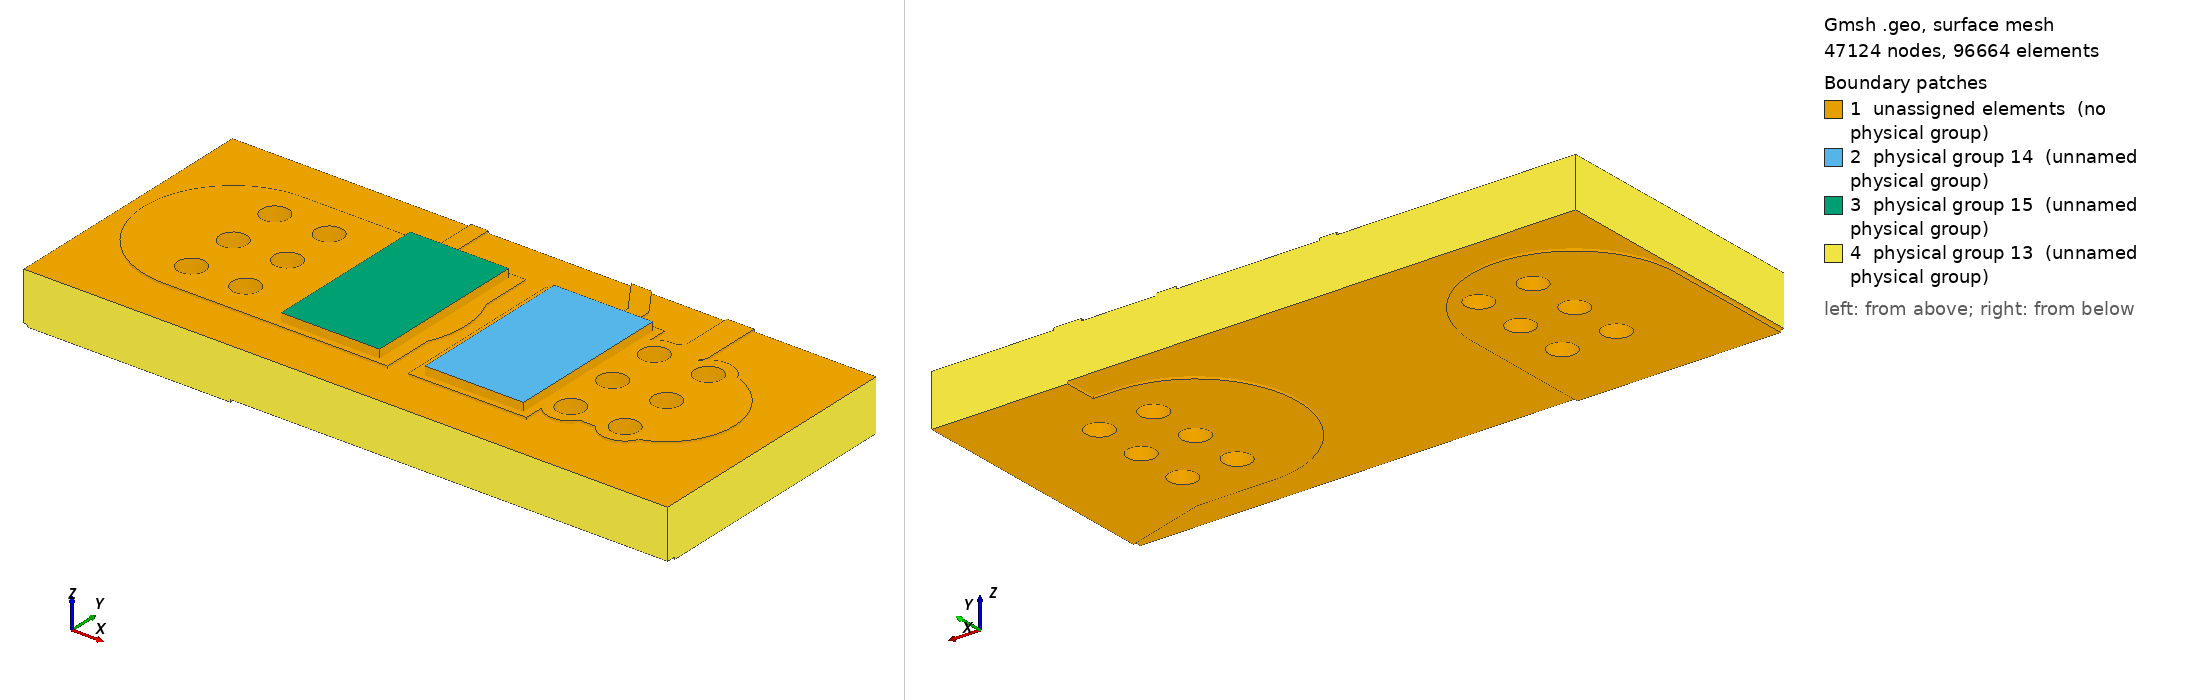

Gmsh geometry script, surface-meshed: 47124 nodes, 96664 surface elements. Boundary patches (legend numbers): 1 unassigned elements (no physical group), 2 physical group 14 (unnamed physical group), 3 physical group 15 (unnamed physical group), 4 physical group 13 (unnamed physical group). Left view from above one corner, right view from below the opposite corner. Legend entries are the model's physical surfaces; 'unassigned elements' are surfaces in no physical group. The drawing asked Gmsh for element sizes between 1% and 20% of the model's largest extent; the script's own settings can give other sizes.

=== local.geo (drawn) ===
SetFactory("OpenCASCADE");
Mesh.MshFileVersion=2.2;
Mesh.ElementOrder=1;
Mesh.CharacteristicLengthMin=0.000004000000000000001;
Mesh.CharacteristicLengthMax=0.00016;
Mesh.MeshSizeFromCurvature=32;
Mesh.MinimumCirclePoints=32;
Box(100)={0.0783,0.12935,0.00151,0.0035,0.0053,0.00007000000000000001};
Box(101)={0.0742,0.12935,0.00151,0.0035,0.0053,0.00007000000000000001};
Box(102)={0.08070000000000001,0.134825,0.00151,0.002322848466861331,0.0005,0.00007000000000000001};
Rotate {{0,0,1},{0.08070000000000001,0.135075,0},2.164769008666998} {Volume{102};}
Cylinder(103)={0.08070000000000001,0.135075,0.00151,0,0,0.00007000000000000001,0.00025};
Cylinder(104)={0.07940000000000001,0.137,0.00151,0,0,0.00007000000000000001,0.00025};
Box(105)={0.0839,0.13,0.00151,0.0032000000000000028,0.004,0.00007000000000000001};
Rotate {{0,0,1},{0.0839,0.132,0},3.141592653589793} {Volume{105};}
Cylinder(106)={0.0839,0.132,0.00151,0,0,0.00007000000000000001,0.002};
Cylinder(107)={0.08070000000000001,0.132,0.00151,0,0,0.00007000000000000001,0.002};
Box(108)={0.08070000000000001,0.1316,0.00151,0.0032526911934581248,0.0008,0.00007000000000000001};
Rotate {{0,0,1},{0.08070000000000001,0.132,0},0.7853981633974514} {Volume{108};}
Cylinder(109)={0.08070000000000001,0.132,0.00151,0,0,0.00007000000000000001,0.0004};
Cylinder(110)={0.083,0.1343,0.00151,0,0,0.00007000000000000001,0.0004};
Box(111)={0.083,0.13390000000000002,0.00151,0.008699999999999989,0.0008,0.00007000000000000001};
Rotate {{0,0,1},{0.083,0.1343,0},1.5707963267948966} {Volume{111};}
Cylinder(112)={0.083,0.1343,0.00151,0,0,0.00007000000000000001,0.0004};
Cylinder(113)={0.083,0.14300000000000002,0.00151,0,0,0.00007000000000000001,0.0004};
Box(114)={0.08070000000000001,0.13175,0.00151,0.0030749999999999888,0.0005,0.00007000000000000001};
Rotate {{0,0,1},{0.08070000000000001,0.132,0},1.5707963267948966} {Volume{114};}
Cylinder(115)={0.08070000000000001,0.132,0.00151,0,0,0.00007000000000000001,0.00025};
Cylinder(116)={0.08070000000000001,0.135075,0.00151,0,0,0.00007000000000000001,0.00025};
Box(117)={0.07529999999999999,0.13175,0.00151,0.005,0.0005,0.00007000000000000001};
Rotate {{0,0,1},{0.07529999999999999,0.132,0},1.5707963267948966} {Volume{117};}
Cylinder(118)={0.07529999999999999,0.132,0.00151,0,0,0.00007000000000000001,0.00025};
Cylinder(119)={0.07529999999999999,0.137,0.00151,0,0,0.00007000000000000001,0.00025};
Box(120)={0.0711,0.12935,0.00151,0.004200000000000003,0.0053,0.00007000000000000001};
Rotate {{0,0,1},{0.0711,0.132,0},0} {Volume{120};}
Cylinder(121)={0.0711,0.132,0.00151,0,0,0.00007000000000000001,0.00265};
Cylinder(122)={0.07529999999999999,0.132,0.00151,0,0,0.00007000000000000001,0.00265};
Cylinder(123)={0.0823,0.13040000000000002,0.00151,0,0,0.00007000000000000001,0.0007};
Cylinder(124)={0.0839,0.132,0.00151,0,0,0.00007000000000000001,0.0007};
Cylinder(125)={0.0839,0.1336,0.00151,0,0,0.00007000000000000001,0.0007};
Cylinder(126)={0.0839,0.13040000000000002,0.00151,0,0,0.00007000000000000001,0.0007};
Cylinder(127)={0.0823,0.1336,0.00151,0,0,0.00007000000000000001,0.0007};
Cylinder(128)={0.0823,0.132,0.00151,0,0,0.00007000000000000001,0.0007};
Cylinder(129)={0.0727,0.1336,0.00151,0,0,0.00007000000000000001,0.0007};
Cylinder(130)={0.0711,0.13040000000000002,0.00151,0,0,0.00007000000000000001,0.0007};
Cylinder(131)={0.0727,0.132,0.00151,0,0,0.00007000000000000001,0.0007};
Cylinder(132)={0.0711,0.132,0.00151,0,0,0.00007000000000000001,0.0007};
Cylinder(133)={0.0727,0.13040000000000002,0.00151,0,0,0.00007000000000000001,0.0007};
Cylinder(134)={0.0711,0.1336,0.00151,0,0,0.00007000000000000001,0.0007};
cu0[]=BooleanUnion{Volume{100};Delete;}{Volume{101,102,103,104,105,106,107,108,109,110,111,112,113,114,115,116,117,118,119,120,121,122,123,124,125,126,127,128,129,130,131,132,133,134};Delete;};
Box(135)={0.068,0.128,0.00151,0.019,0.008,0.00007000000000000001};
cu0[]=BooleanIntersection{Volume{cu0[]};Delete;}{Volume{135};Delete;};
Cylinder(136)={0.0823,0.13040000000000002,0.00151,0,0,0.00007000000000000001,0.0004};
Cylinder(137)={0.0839,0.132,0.00151,0,0,0.00007000000000000001,0.0004};
Cylinder(138)={0.0839,0.1336,0.00151,0,0,0.00007000000000000001,0.0004};
Cylinder(139)={0.0839,0.13040000000000002,0.00151,0,0,0.00007000000000000001,0.0004};
Cylinder(140)={0.0823,0.1336,0.00151,0,0,0.00007000000000000001,0.0004};
Cylinder(141)={0.0823,0.132,0.00151,0,0,0.00007000000000000001,0.0004};
Cylinder(142)={0.0727,0.1336,0.00151,0,0,0.00007000000000000001,0.0004};
Cylinder(143)={0.0711,0.13040000000000002,0.00151,0,0,0.00007000000000000001,0.0004};
Cylinder(144)={0.0727,0.132,0.00151,0,0,0.00007000000000000001,0.0004};
Cylinder(145)={0.0711,0.132,0.00151,0,0,0.00007000000000000001,0.0004};
Cylinder(146)={0.0727,0.13040000000000002,0.00151,0,0,0.00007000000000000001,0.0004};
Cylinder(147)={0.0711,0.1336,0.00151,0,0,0.00007000000000000001,0.0004};
cu0[]=BooleanDifference{Volume{cu0[]};Delete;}{Volume{136,137,138,139,140,141,142,143,144,145,146,147};Delete;};
Box(148)={0.09,0.1275,0,0.005220153254455275,0.006,0.00007000000000000001};
Rotate {{0,0,1},{0.09,0.1305,0},2.8501358591119264} {Volume{148};}
Cylinder(149)={0.09,0.1305,0,0,0,0.00007000000000000001,0.003};
Cylinder(150)={0.085,0.132,0,0,0,0.00007000000000000001,0.003};
Box(151)={0.085,0.129,0,0.0027000000000000027,0.006,0.00007000000000000001};
Rotate {{0,0,1},{0.085,0.132,0},3.141592653589793} {Volume{151};}
Cylinder(152)={0.085,0.132,0,0,0,0.00007000000000000001,0.003};
Cylinder(153)={0.0823,0.132,0,0,0,0.00007000000000000001,0.003};
Box(154)={0.0711,0.1205,0,0.0085,0.006,0.00007000000000000001};
Rotate {{0,0,1},{0.0711,0.1235,0},1.5707963267948966} {Volume{154};}
Cylinder(155)={0.0711,0.1235,0,0,0,0.00007000000000000001,0.003};
Cylinder(156)={0.0711,0.132,0,0,0,0.00007000000000000001,0.003};
Cylinder(157)={0.0823,0.13040000000000002,0,0,0,0.00007000000000000001,0.0007};
Cylinder(158)={0.0839,0.132,0,0,0,0.00007000000000000001,0.0007};
Cylinder(159)={0.0839,0.1336,0,0,0,0.00007000000000000001,0.0007};
Cylinder(160)={0.0839,0.13040000000000002,0,0,0,0.00007000000000000001,0.0007};
Cylinder(161)={0.0823,0.1336,0,0,0,0.00007000000000000001,0.0007};
Cylinder(162)={0.0823,0.132,0,0,0,0.00007000000000000001,0.0007};
Cylinder(163)={0.0727,0.1336,0,0,0,0.00007000000000000001,0.0007};
Cylinder(164)={0.0711,0.13040000000000002,0,0,0,0.00007000000000000001,0.0007};
Cylinder(165)={0.0727,0.132,0,0,0,0.00007000000000000001,0.0007};
Cylinder(166)={0.0711,0.132,0,0,0,0.00007000000000000001,0.0007};
Cylinder(167)={0.0727,0.13040000000000002,0,0,0,0.00007000000000000001,0.0007};
Cylinder(168)={0.0711,0.1336,0,0,0,0.00007000000000000001,0.0007};
Point(100000)={0.083,0.136,0};
Point(100001)={0.083,0.134624,0};
Point(100002)={0.083019685,0.134556961,0};
Point(100003)={0.083072489,0.134511206,0};
Point(100004)={0.083124,0.1345,0};
Point(100005)={0.08700000000000001,0.1345,0};
Point(100006)={0.08700000000000001,0.136,0};
Line(100000)={100000,100001};
Line(100001)={100001,100002};
Line(100002)={100002,100003};
Line(100003)={100003,100004};
Line(100004)={100004,100005};
Line(100005)={100005,100006};
Line(100006)={100006,100000};
Curve Loop(100000)={100000,100001,100002,100003,100004,100005,100006};Plane Surface(100000)={100000};
zz0[]=Extrude {0,0,0.00007000000000000001} {Surface{100000};};
cu1[]=BooleanUnion{Volume{148};Delete;}{Volume{149,150,151,152,153,154,155,156,157,158,159,160,161,162,163,164,165,166,167,168,zz0[1]};Delete;};
Box(10169)={0.068,0.128,0,0.019,0.008,0.00007000000000000001};
cu1[]=BooleanIntersection{Volume{cu1[]};Delete;}{Volume{10169};Delete;};
Cylinder(10170)={0.0823,0.13040000000000002,0,0,0,0.00007000000000000001,0.0004};
Cylinder(10171)={0.0839,0.132,0,0,0,0.00007000000000000001,0.0004};
Cylinder(10172)={0.0839,0.1336,0,0,0,0.00007000000000000001,0.0004};
Cylinder(10173)={0.0839,0.13040000000000002,0,0,0,0.00007000000000000001,0.0004};
Cylinder(10174)={0.0823,0.1336,0,0,0,0.00007000000000000001,0.0004};
Cylinder(10175)={0.0823,0.132,0,0,0,0.00007000000000000001,0.0004};
Cylinder(10176)={0.0727,0.1336,0,0,0,0.00007000000000000001,0.0004};
Cylinder(10177)={0.0711,0.13040000000000002,0,0,0,0.00007000000000000001,0.0004};
Cylinder(10178)={0.0727,0.132,0,0,0,0.00007000000000000001,0.0004};
Cylinder(10179)={0.0711,0.132,0,0,0,0.00007000000000000001,0.0004};
Cylinder(10180)={0.0727,0.13040000000000002,0,0,0,0.00007000000000000001,0.0004};
Cylinder(10181)={0.0711,0.1336,0,0,0,0.00007000000000000001,0.0004};
cu1[]=BooleanDifference{Volume{cu1[]};Delete;}{Volume{10170,10171,10172,10173,10174,10175,10176,10177,10178,10179,10180,10181};Delete;};
Box(10182)={0.068,0.128,0.00007000000000000001,0.019,0.008,0.0014399999999999999};
Cylinder(10183)={0.0823,0.13040000000000002,0.00007000000000000001,0,0,0.0014399999999999999,0.00041500000000000006};
Cylinder(10184)={0.0839,0.132,0.00007000000000000001,0,0,0.0014399999999999999,0.00041500000000000006};
Cylinder(10185)={0.0839,0.1336,0.00007000000000000001,0,0,0.0014399999999999999,0.00041500000000000006};
Cylinder(10186)={0.0839,0.13040000000000002,0.00007000000000000001,0,0,0.0014399999999999999,0.00041500000000000006};
Cylinder(10187)={0.0823,0.1336,0.00007000000000000001,0,0,0.0014399999999999999,0.00041500000000000006};
Cylinder(10188)={0.0823,0.132,0.00007000000000000001,0,0,0.0014399999999999999,0.00041500000000000006};
Cylinder(10189)={0.0727,0.1336,0.00007000000000000001,0,0,0.0014399999999999999,0.00041500000000000006};
Cylinder(10190)={0.0711,0.13040000000000002,0.00007000000000000001,0,0,0.0014399999999999999,0.00041500000000000006};
Cylinder(10191)={0.0727,0.132,0.00007000000000000001,0,0,0.0014399999999999999,0.00041500000000000006};
Cylinder(10192)={0.0711,0.132,0.00007000000000000001,0,0,0.0014399999999999999,0.00041500000000000006};
Cylinder(10193)={0.0727,0.13040000000000002,0.00007000000000000001,0,0,0.0014399999999999999,0.00041500000000000006};
Cylinder(10194)={0.0711,0.1336,0.00007000000000000001,0,0,0.0014399999999999999,0.00041500000000000006};
fr4[]=BooleanDifference{Volume{10182};Delete;}{Volume{10183,10184,10185,10186,10187,10188,10189,10190,10191,10192,10193,10194};Delete;};
Cylinder(10195)={0.0823,0.13040000000000002,0.00007000000000000001,0,0,0.0014399999999999999,0.00041500000000000006};
Cylinder(10196)={0.0823,0.13040000000000002,0.00007000000000000001,0,0,0.0014399999999999999,0.0004};
bar0[]=BooleanDifference{Volume{10195};Delete;}{Volume{10196};Delete;};
Cylinder(10197)={0.0839,0.132,0.00007000000000000001,0,0,0.0014399999999999999,0.00041500000000000006};
Cylinder(10198)={0.0839,0.132,0.00007000000000000001,0,0,0.0014399999999999999,0.0004};
bar1[]=BooleanDifference{Volume{10197};Delete;}{Volume{10198};Delete;};
Cylinder(10199)={0.0839,0.1336,0.00007000000000000001,0,0,0.0014399999999999999,0.00041500000000000006};
Cylinder(10200)={0.0839,0.1336,0.00007000000000000001,0,0,0.0014399999999999999,0.0004};
bar2[]=BooleanDifference{Volume{10199};Delete;}{Volume{10200};Delete;};
Cylinder(10201)={0.0839,0.13040000000000002,0.00007000000000000001,0,0,0.0014399999999999999,0.00041500000000000006};
Cylinder(10202)={0.0839,0.13040000000000002,0.00007000000000000001,0,0,0.0014399999999999999,0.0004};
bar3[]=BooleanDifference{Volume{10201};Delete;}{Volume{10202};Delete;};
Cylinder(10203)={0.0823,0.1336,0.00007000000000000001,0,0,0.0014399999999999999,0.00041500000000000006};
Cylinder(10204)={0.0823,0.1336,0.00007000000000000001,0,0,0.0014399999999999999,0.0004};
bar4[]=BooleanDifference{Volume{10203};Delete;}{Volume{10204};Delete;};
Cylinder(10205)={0.0823,0.132,0.00007000000000000001,0,0,0.0014399999999999999,0.00041500000000000006};
Cylinder(10206)={0.0823,0.132,0.00007000000000000001,0,0,0.0014399999999999999,0.0004};
bar5[]=BooleanDifference{Volume{10205};Delete;}{Volume{10206};Delete;};
Cylinder(10207)={0.0727,0.1336,0.00007000000000000001,0,0,0.0014399999999999999,0.00041500000000000006};
Cylinder(10208)={0.0727,0.1336,0.00007000000000000001,0,0,0.0014399999999999999,0.0004};
bar6[]=BooleanDifference{Volume{10207};Delete;}{Volume{10208};Delete;};
Cylinder(10209)={0.0711,0.13040000000000002,0.00007000000000000001,0,0,0.0014399999999999999,0.00041500000000000006};
Cylinder(10210)={0.0711,0.13040000000000002,0.00007000000000000001,0,0,0.0014399999999999999,0.0004};
bar7[]=BooleanDifference{Volume{10209};Delete;}{Volume{10210};Delete;};
Cylinder(10211)={0.0727,0.132,0.00007000000000000001,0,0,0.0014399999999999999,0.00041500000000000006};
Cylinder(10212)={0.0727,0.132,0.00007000000000000001,0,0,0.0014399999999999999,0.0004};
bar8[]=BooleanDifference{Volume{10211};Delete;}{Volume{10212};Delete;};
Cylinder(10213)={0.0711,0.132,0.00007000000000000001,0,0,0.0014399999999999999,0.00041500000000000006};
Cylinder(10214)={0.0711,0.132,0.00007000000000000001,0,0,0.0014399999999999999,0.0004};
bar9[]=BooleanDifference{Volume{10213};Delete;}{Volume{10214};Delete;};
Cylinder(10215)={0.0727,0.13040000000000002,0.00007000000000000001,0,0,0.0014399999999999999,0.00041500000000000006};
Cylinder(10216)={0.0727,0.13040000000000002,0.00007000000000000001,0,0,0.0014399999999999999,0.0004};
bar10[]=BooleanDifference{Volume{10215};Delete;}{Volume{10216};Delete;};
Cylinder(10217)={0.0711,0.1336,0.00007000000000000001,0,0,0.0014399999999999999,0.00041500000000000006};
Cylinder(10218)={0.0711,0.1336,0.00007000000000000001,0,0,0.0014399999999999999,0.0004};
bar11[]=BooleanDifference{Volume{10217};Delete;}{Volume{10218};Delete;};
Box(10219)={0.078675,0.129525,0.00158,0.0029,0.00495,0.00025};
Box(10220)={0.074425,0.129525,0.00158,0.0029,0.00495,0.00025};
all[]=BooleanFragments{Volume{cu0[],cu1[],fr4[],bar0[],bar1[],bar2[],bar3[],bar4[],bar5[],bar6[],bar7[],bar8[],bar9[],bar10[],bar11[],10219,10220};Delete;}{};
e=1e-6;
front[]=Volume In BoundingBox{-1,-1,0.00151-e,1,1,0.00158+e};
back[]=Volume In BoundingBox{-1,-1,-e,1,1,0.00007000000000000001+e};
Physical Volume(1)={front[],back[]};
barrels[]={};
bb[]=Volume In BoundingBox{0.081885-e,0.12998500000000002-e,0.00007000000000000001-e,0.08271500000000001+e,0.130815+e,0.00151+e};barrels[]+={bb[]};
bb[]=Volume In BoundingBox{0.083485-e,0.131585-e,0.00007000000000000001-e,0.08431500000000001+e,0.132415+e,0.00151+e};barrels[]+={bb[]};
bb[]=Volume In BoundingBox{0.083485-e,0.133185-e,0.00007000000000000001-e,0.08431500000000001+e,0.134015+e,0.00151+e};barrels[]+={bb[]};
bb[]=Volume In BoundingBox{0.083485-e,0.12998500000000002-e,0.00007000000000000001-e,0.08431500000000001+e,0.130815+e,0.00151+e};barrels[]+={bb[]};
bb[]=Volume In BoundingBox{0.081885-e,0.133185-e,0.00007000000000000001-e,0.08271500000000001+e,0.134015+e,0.00151+e};barrels[]+={bb[]};
bb[]=Volume In BoundingBox{0.081885-e,0.131585-e,0.00007000000000000001-e,0.08271500000000001+e,0.132415+e,0.00151+e};barrels[]+={bb[]};
bb[]=Volume In BoundingBox{0.072285-e,0.133185-e,0.00007000000000000001-e,0.07311500000000001+e,0.134015+e,0.00151+e};barrels[]+={bb[]};
bb[]=Volume In BoundingBox{0.07068499999999998-e,0.12998500000000002-e,0.00007000000000000001-e,0.071515+e,0.130815+e,0.00151+e};barrels[]+={bb[]};
bb[]=Volume In BoundingBox{0.072285-e,0.131585-e,0.00007000000000000001-e,0.07311500000000001+e,0.132415+e,0.00151+e};barrels[]+={bb[]};
bb[]=Volume In BoundingBox{0.07068499999999998-e,0.131585-e,0.00007000000000000001-e,0.071515+e,0.132415+e,0.00151+e};barrels[]+={bb[]};
bb[]=Volume In BoundingBox{0.072285-e,0.12998500000000002-e,0.00007000000000000001-e,0.07311500000000001+e,0.130815+e,0.00151+e};barrels[]+={bb[]};
bb[]=Volume In BoundingBox{0.07068499999999998-e,0.133185-e,0.00007000000000000001-e,0.071515+e,0.134015+e,0.00151+e};barrels[]+={bb[]};
Physical Volume(2)={barrels[]};
s0[]=Volume In BoundingBox{0.078675-e,0.129525-e,0.00158-e,0.08157500000000001+e,0.134475+e,0.00183+e};Physical Volume(4)={s0[]};
s1[]=Volume In BoundingBox{0.074425-e,0.129525-e,0.00158-e,0.077325+e,0.134475+e,0.00183+e};Physical Volume(5)={s1[]};
substrate[]=all[];substrate[]-={front[],back[],barrels[],s0[],s1[]};Physical Volume(3)={substrate[]};
cuts[]={};
cc[]=Surface In BoundingBox{0.068-e,0.128-e,0-e,0.068+e,0.136+e,0.00158+e};cuts[]+={cc[]};
cc[]=Surface In BoundingBox{0.08700000000000001-e,0.128-e,0-e,0.08700000000000001+e,0.136+e,0.00158+e};cuts[]+={cc[]};
cc[]=Surface In BoundingBox{0.068-e,0.128-e,0-e,0.08700000000000001+e,0.128+e,0.00158+e};cuts[]+={cc[]};
cc[]=Surface In BoundingBox{0.068-e,0.136-e,0-e,0.08700000000000001+e,0.136+e,0.00158+e};cuts[]+={cc[]};
Physical Surface(13)={cuts[]};
heat0[]=Surface In BoundingBox{0.078675-e,0.129525-e,0.00183-e,0.08157500000000001+e,0.134475+e,0.00183+e};Physical Surface(14)={heat0[]};
heat1[]=Surface In BoundingBox{0.074425-e,0.129525-e,0.00183-e,0.077325+e,0.134475+e,0.00183+e};Physical Surface(15)={heat1[]};
Field[1]=Box;Field[1].VIn=0.00004;Field[1].VOut=0.00016;Field[1].XMin=0.074;Field[1].XMax=0.082;Field[1].YMin=0.129;Field[1].YMax=0.135;Field[1].ZMin=0.00141;Field[1].ZMax=0.00183;Field[1].Thickness=0.0003;Background Field=1;
